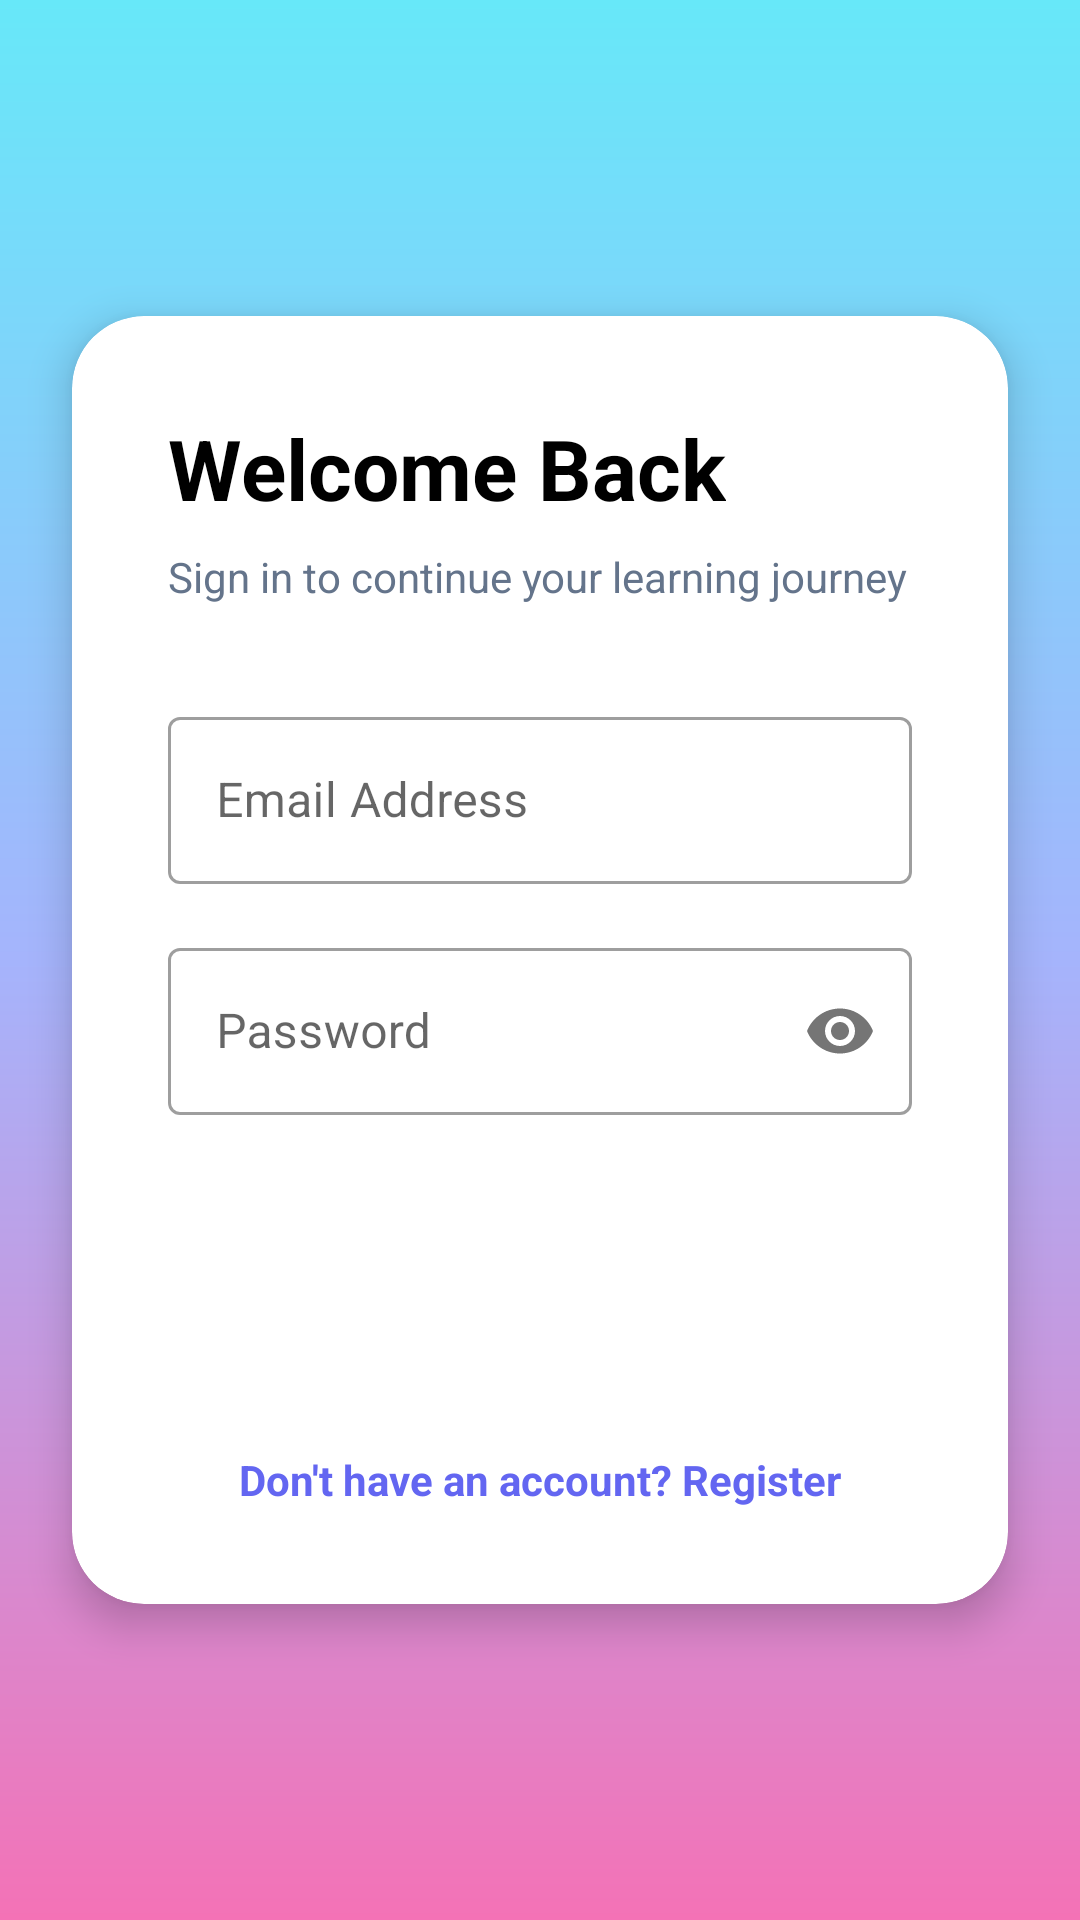

Reconstruct the res/layout file that produces this screen, plus the resources it refers to.
<!-- AndroidManifest.xml: application theme Theme.QuizApp -->
<!-- res/layout/activity_login.xml -->
<?xml version="1.0" encoding="utf-8"?>
<androidx.constraintlayout.widget.ConstraintLayout xmlns:android="http://schemas.android.com/apk/res/android"
    xmlns:app="http://schemas.android.com/apk/res-auto"
    xmlns:tools="http://schemas.android.com/tools"
    android:layout_width="match_parent"
    android:layout_height="match_parent"
    android:background="@drawable/splash_gradient"
    tools:context=".LoginActivity">

    <androidx.cardview.widget.CardView
        android:layout_width="match_parent"
        android:layout_height="wrap_content"
        android:layout_margin="24dp"
        app:cardCornerRadius="24dp"
        app:cardElevation="8dp"
        app:layout_constraintBottom_toBottomOf="parent"
        app:layout_constraintTop_toTopOf="parent">

        <LinearLayout
            android:layout_width="match_parent"
            android:layout_height="wrap_content"
            android:orientation="vertical"
            android:padding="32dp">

            <TextView
                android:layout_width="wrap_content"
                android:layout_height="wrap_content"
                android:text="Welcome Back"
                android:textColor="@color/black"
                android:textSize="28sp"
                android:textStyle="bold" />

            <TextView
                android:layout_width="wrap_content"
                android:layout_height="wrap_content"
                android:layout_marginTop="8dp"
                android:text="Sign in to continue your learning journey"
                android:textColor="#64748B" />

            <com.google.android.material.textfield.TextInputLayout
                android:layout_width="match_parent"
                android:layout_height="wrap_content"
                android:layout_marginTop="32dp"
                style="@style/Widget.MaterialComponents.TextInputLayout.OutlinedBox">

                <com.google.android.material.textfield.TextInputEditText
                    android:id="@+id/etEmail"
                    android:layout_width="match_parent"
                    android:layout_height="wrap_content"
                    android:hint="Email Address"
                    android:inputType="textEmailAddress" />
            </com.google.android.material.textfield.TextInputLayout>

            <com.google.android.material.textfield.TextInputLayout
                android:layout_width="match_parent"
                android:layout_height="wrap_content"
                android:layout_marginTop="16dp"
                app:passwordToggleEnabled="true"
                style="@style/Widget.MaterialComponents.TextInputLayout.OutlinedBox">

                <com.google.android.material.textfield.TextInputEditText
                    android:id="@+id/etPassword"
                    android:layout_width="match_parent"
                    android:layout_height="wrap_content"
                    android:hint="Password"
                    android:inputType="textPassword" />
            </com.google.android.material.textfield.TextInputLayout>

            <Button
                android:id="@+id/btnLogin"
                style="@style/Button.Primary"
                android:layout_width="match_parent"
                android:layout_height="56dp"
                android:layout_marginTop="32dp"
                android:text="Login" />

            <TextView
                android:id="@+id/tvGoToRegister"
                android:layout_width="wrap_content"
                android:layout_height="wrap_content"
                android:layout_gravity="center"
                android:layout_marginTop="24dp"
                android:text="Don't have an account? Register"
                android:textColor="#6366F1"
                android:textStyle="bold" />

            <ProgressBar
                android:id="@+id/progressBar"
                android:layout_width="wrap_content"
                android:layout_height="wrap_content"
                android:layout_gravity="center"
                android:layout_marginTop="16dp"
                android:visibility="gone" />

        </LinearLayout>
    </androidx.cardview.widget.CardView>

</androidx.constraintlayout.widget.ConstraintLayout>
<!-- resources referenced by this layout -->
<resources>
  <color name="black">#000000</color>
  <!-- drawable splash_gradient (drawable) -->
  <?xml version="1.0" encoding="utf-8"?>
  <shape xmlns:android="http://schemas.android.com/apk/res/android"
      android:shape="rectangle">
      <gradient
          android:angle="270"
          android:endColor="#F472B6"
          android:centerColor="#A5B4FC"
          android:startColor="#67E8F9"
          android:type="linear" />
  </shape>
  <style name="Button.Primary" parent="Widget.MaterialComponents.Button">
          <item name="backgroundTint">#6366F1</item>
          <item name="android:insetTop">0dp</item>
          <item name="android:insetBottom">0dp</item>
          <item name="cornerRadius">12dp</item>
          <item name="android:textAllCaps">false</item>
          <item name="android:textStyle">bold</item>
      </style>
  <style name="Theme.QuizApp" parent="Theme.MaterialComponents.Light.NoActionBar">
          
          <item name="colorPrimary">#6366F1</item>
          <item name="colorPrimaryVariant">#4F46E5</item>
          <item name="colorOnPrimary">@color/white</item>
          
          <item name="colorSecondary">#EC4899</item>
          <item name="colorSecondaryVariant">#DB2777</item>
          <item name="colorOnSecondary">@color/white</item>
          
          <item name="android:statusBarColor">#67E8F9</item>
          <item name="android:windowLightStatusBar">true</item>
          
          <item name="android:windowBackground">@color/white</item>
      </style>
  <color name="white">#FFFFFF</color>
</resources>
